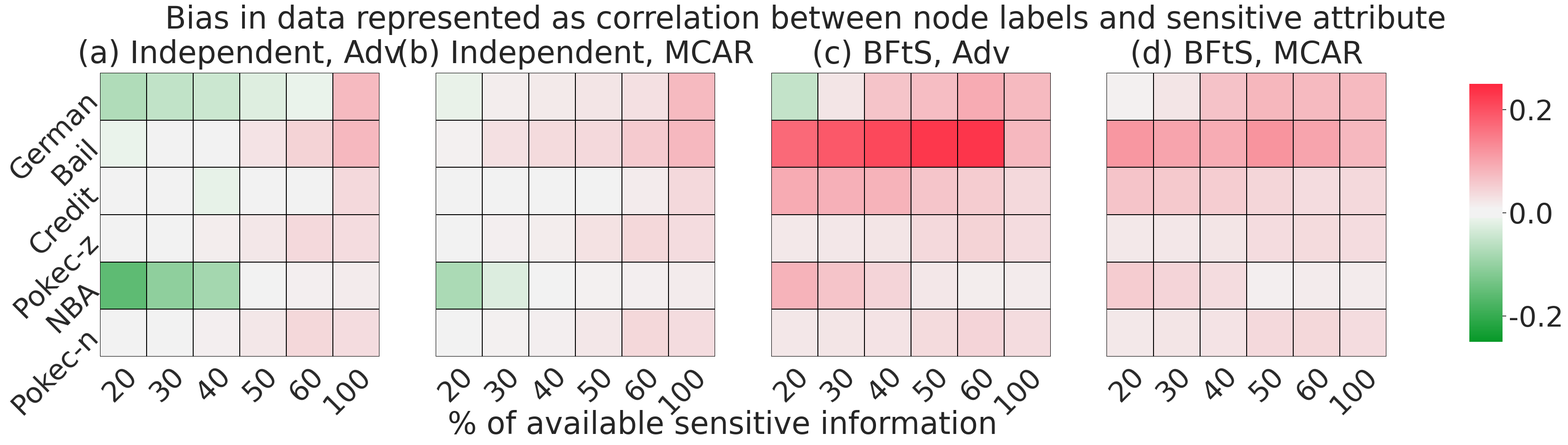

This chart was generated by the following Python code:

#%%
import numpy as np
import pandas as pd
import matplotlib.pyplot as plt
plt.rcParams.update({'font.size': 4})
import seaborn as sns
sns.set(font_scale=3)
import matplotlib.ticker as mticker
from matplotlib.ticker import ScalarFormatter, NullFormatter
sns.set_style(style='white')
from matplotlib.pyplot import cm


#%%
german = [-0.072147911,-0.053156162, -0.043156162,-0.0251117289,-0.011117289,0.075492697]
bail = [-0.010920554,-0.009311582, -0.008311582,0.025638199, 0.045638199, 0.077326037]
credit = [-0.004642332,-0.0093765081, -0.013765081,0.002051919,0.006051919, 0.038283324]
nba = [-0.157657652,-0.1062089, -0.08462089,0.0092771458, 0.011771458,0.016993261 ]
pokek_z = [0.0014674055,0.00727382,0.01527382,0.02304957, 0.0384957,0.034224096]
pokek_n = [0.00255578,0.0043007489394781,0.01263007489394781,0.021753262,0.039753262,0.034224096]


german_bfts = [-0.0508620710654506,0.0235226434402719,0.0635226434402719,0.07214791053658207,0.09214791053658207,0.075492697]
bail_bfts = [0.17166963499816,0.190021541, 0.210021541,0.229747797,0.2306398239788153, 0.077326037]
credit_bfts = [0.0932653663397614,0.0873594152717873,0.0823594152717873,0.0623594152717873,0.0543442446149904, 0.038283324]
nba_bfts = [0.0832824310525589,0.0632824310525589,0.0432824310525589,0.0232824310525589,0.0149036638638652,0.016993261 ]
pokek_z_bfts = [0.0211674055,0.02327382,0.02527382,0.0384957, 0.04584957,0.034224096]
pokek_n_bfts = [0.02255578,0.0243007489394781,0.0263007489394781,0.036753262,0.044753262,0.034224096]


german_rndm = [-0.012147911,0.0156162, 0.019156162,0.0251117289,0.031117289,0.075492697]
bail_rndm = [0.010920554,0.0311582, 0.0351582,0.038638199, 0.05638199, 0.077326037]
credit_rndm = [-0.00342332,-0.006765081, 0.00165081,0.0091919,0.017051919, 0.038283324]
nba_rndm = [-0.07657652,-0.0262089, 0.0062089,0.0102771458, 0.012771458,0.016993261]
pokek_z_rndm = [0.009674055,0.0127382,0.01527382,0.02804957, 0.0394957,0.034224096]
pokek_n_rndm = [0.0055578,0.0103007489394781,0.01263007489394781,0.021753262,0.039753262,0.034224096]


german_bfts_rndm = [0.0108620710654506,0.025226434402719,0.065226434402719,0.07914791053658207,0.07614791053658207,0.075492697]
bail_bfts_rndm = [0.1166963499816,0.10021541, 0.090021541,0.119747797,0.1006398239788153, 0.077326037]
credit_bfts_rndm = [0.0632653663397614,0.0573594152717873,0.0523594152717873,0.0423594152717873,0.0343442446149904, 0.038283324]
nba_bfts_rndm = [0.0532824310525589,0.0432824310525589,0.0332824310525589,0.0132824310525589,0.0159036638638652,0.016993261]
pokek_z_bfts_rndm = [0.0201674055,0.02327382,0.02527382,0.034957, 0.03584957,0.034224096]
pokek_n_bfts_rndm = [0.021255578,0.0253007489394781,0.02693007489394781,0.03753262,0.039753262,0.034224096]


#%%
matrix = [german,bail,credit,pokek_z,nba,pokek_n]
matrix_bfts = [german_bfts,bail_bfts,credit_bfts,pokek_z_bfts,(nba_bfts),pokek_n_bfts]
matrix_rndm = [german_rndm,bail_rndm,credit_rndm,pokek_z_rndm,nba_rndm,pokek_n_rndm]
matrix_rndm_bfts = [german_bfts_rndm,bail_bfts_rndm,credit_bfts_rndm,pokek_z_bfts_rndm,(nba_bfts_rndm),pokek_n_bfts_rndm]
datasets = ['German','Bail','Credit','Pokec-z','NBA','Pokec-n']
ranges = ['20','30','40','50','60','100']

#%%
sns.set(font_scale=4)

fig, ax = plt.subplots(1,4,figsize = (36,8),sharex=True)
cbar_ax = fig.add_axes([0.95, 0.15, 0.02, 0.7])
rdgn = sns.diverging_palette(h_neg=130, h_pos=10, s=99, l=55, sep=10, as_cmap=True)
sns.heatmap(matrix_bfts, cmap=rdgn, center=0.00, fmt ='.0%', 
            linewidths=1.3, linecolor='black', cbar=True, ax=ax[2],cbar_ax=cbar_ax,vmin=-0.25, vmax=0.25)
sns.heatmap(matrix_rndm_bfts, cmap=rdgn, center=0.00, fmt ='.0%', 
            linewidths=1.3, linecolor='black', cbar=False, ax=ax[3],cbar_ax=cbar_ax,vmin=-0.25, vmax=0.25)
sns.heatmap(matrix, cmap=rdgn, center=0.00, fmt ='.0%', 
            linewidths=1.3, linecolor='black',cbar=False, ax=ax[0],vmin=-0.25, vmax=0.25)
sns.heatmap(matrix_rndm, cmap=rdgn, center=0.00, fmt ='.0%', 
            linewidths=1.3, linecolor='black',cbar=False, ax=ax[1],vmin=-0.25, vmax=0.25)
ax[0].set_yticks([.5, 1.5, 2.5,3.5,4.5,5.5])
ax[0].set_xticks([.5, 1.5, 2.5,3.5,4.5,5.5])
ax[1].set_xticks([.5, 1.5, 2.5,3.5,4.5,5.5])
ax[2].set_xticks([.5, 1.5, 2.5,3.5,4.5,5.5])
ax[3].set_xticks([.5, 1.5, 2.5,3.5,4.5,5.5])
ax[0].set_xticklabels(ranges,rotation=45, ha="right", rotation_mode="anchor")
ax[1].set_xticklabels(ranges,rotation=45, ha="right", rotation_mode="anchor")
ax[2].set_xticklabels(ranges,rotation=45, ha="right", rotation_mode="anchor")
ax[3].set_xticklabels(ranges,rotation=45, ha="right", rotation_mode="anchor")
ax[0].set_yticklabels(datasets,rotation=45, ha="right", rotation_mode="anchor")
ax[1].set_yticks([])
ax[2].set_yticks([])
ax[3].set_yticks([])
fig.text(0.5, -0.1, '% of available sensitive information', ha='center')
ax[0].set_title("(a) Independent, Adv", pad=15)
ax[1].set_title("(b) Independent, MCAR", pad=15)
ax[2].set_title("(c) BFtS, Adv", pad=15)
ax[3].set_title("(d) BFtS, MCAR", pad=15)
fig.text(0.55, 1,' Bias in data represented as correlation between node labels and sensitive attribute ',ha = 'center')
plt.savefig("heatmap_correlation.pdf",bbox_inches='tight')
# %%
